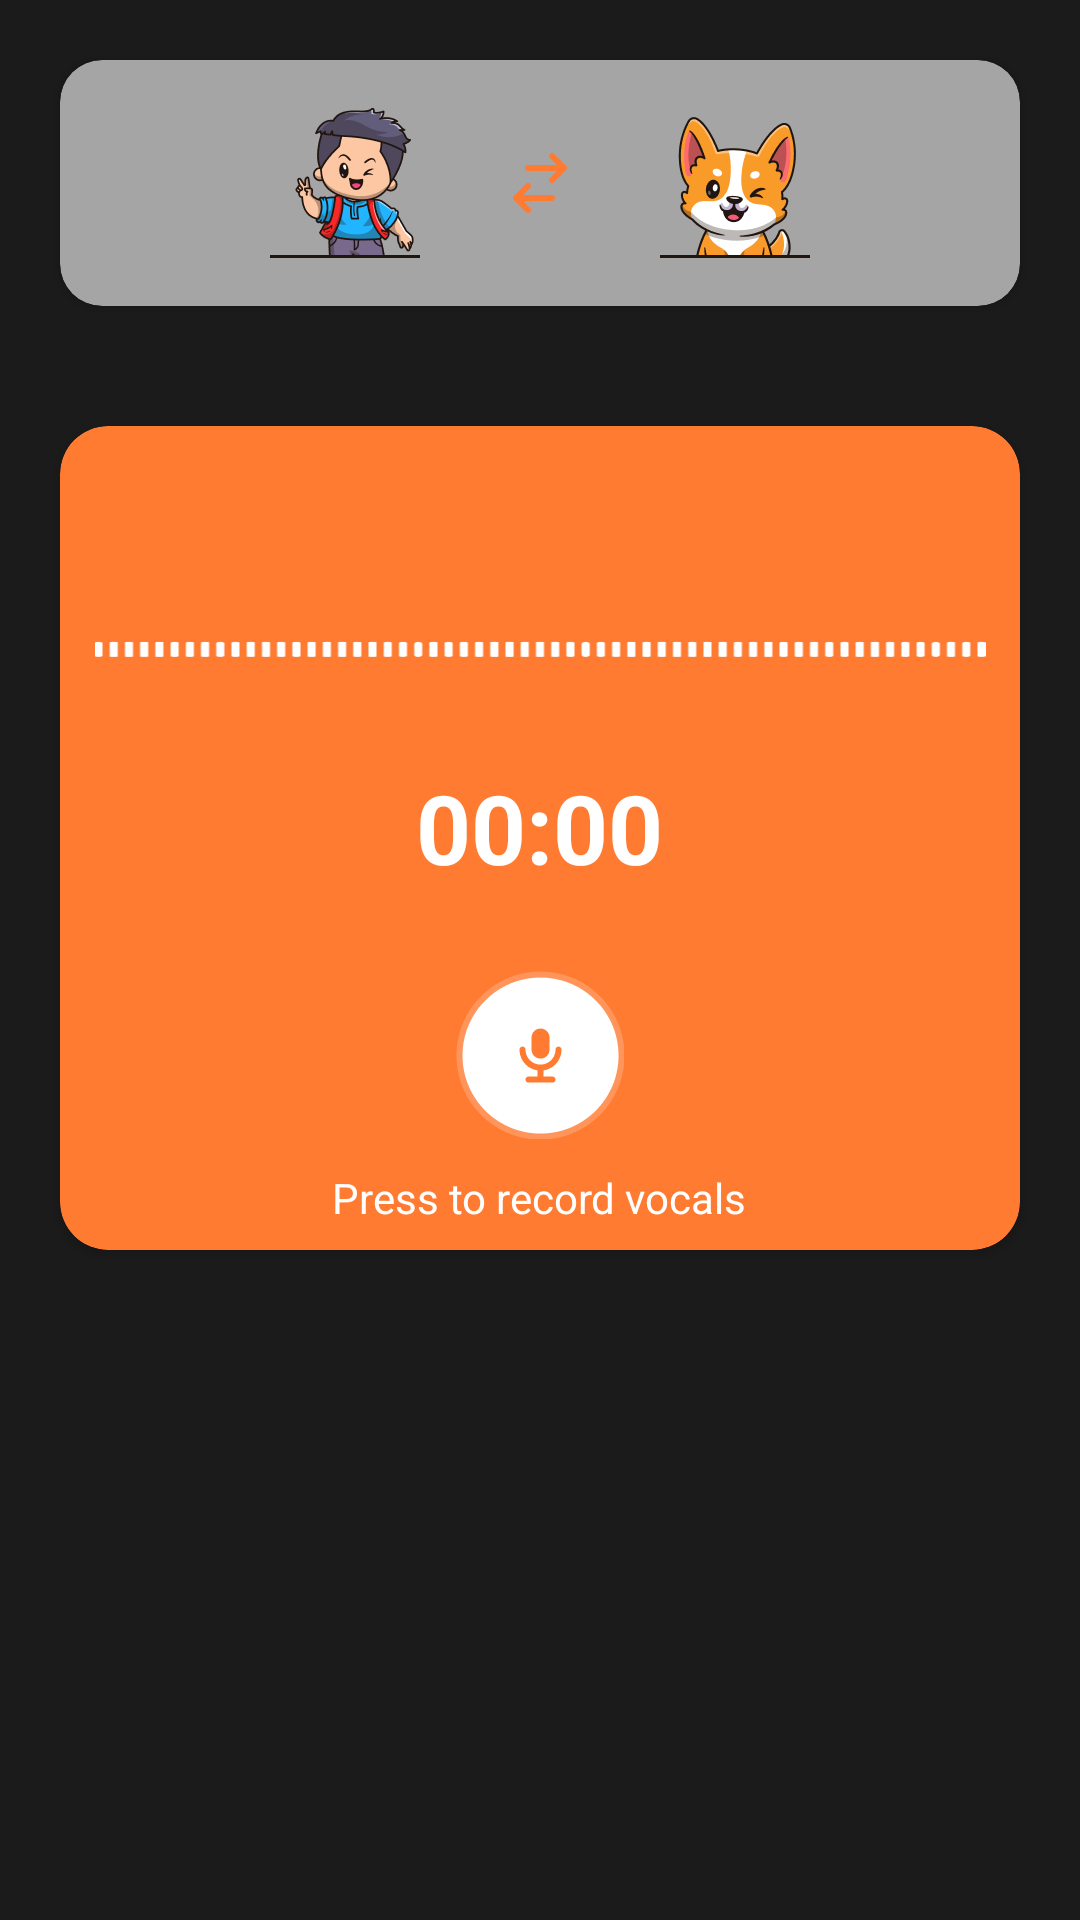

The Android layout XML behind this screen, and the referenced resources:
<!-- AndroidManifest.xml: application theme Base.Theme.DogTranslate -->
<!-- res/layout/fragment_translator.xml -->
<?xml version="1.0" encoding="utf-8"?>
<layout xmlns:android="http://schemas.android.com/apk/res/android"
    xmlns:app="http://schemas.android.com/apk/res-auto">

    <RelativeLayout xmlns:tools="http://schemas.android.com/tools"
        android:id="@+id/relativeLayout"
        android:layout_width="match_parent"
        android:layout_height="match_parent"
        tools:context=".ui.translator.TranslatorFragment">

        <androidx.cardview.widget.CardView
            android:id="@+id/cardView"
            android:layout_width="match_parent"
            android:layout_height="82dp"
            android:layout_margin="20dp"
            android:elevation="8dp"
            app:cardBackgroundColor="#A5A5A5"
            app:cardCornerRadius="14dp">

            <LinearLayout
                android:layout_width="match_parent"
                android:layout_height="match_parent"
                android:gravity="center"
                android:orientation="horizontal"
                android:paddingVertical="16dp">

                <ImageView
                    android:id="@+id/ivHuman"
                    android:layout_width="50dp"
                    android:layout_height="50dp"
                    android:importantForAccessibility="no"
                    android:src="@drawable/ic_human" />

                <ImageView
                    android:id="@+id/ivSwitchHuman"
                    android:layout_width="wrap_content"
                    android:layout_height="wrap_content"
                    android:layout_marginHorizontal="28dp"
                    android:importantForAccessibility="no"
                    android:src="@drawable/ic_switch" />

                <ImageView
                    android:id="@+id/ivSwitchDog"
                    android:layout_width="wrap_content"
                    android:layout_height="wrap_content"
                    android:layout_marginHorizontal="28dp"
                    android:importantForAccessibility="no"
                    android:src="@drawable/ic_switch"
                    android:visibility="gone" />

                <ImageView
                    android:id="@+id/ivDog"
                    android:layout_width="50dp"
                    android:layout_height="50dp"
                    android:importantForAccessibility="no"
                    android:src="@drawable/ic_dog" />
            </LinearLayout>

        </androidx.cardview.widget.CardView>

        <androidx.cardview.widget.CardView
            android:layout_width="match_parent"
            android:layout_height="wrap_content"
            android:layout_below="@+id/cardView"
            android:layout_margin="20dp"
            app:cardBackgroundColor="#FF7B31"
            app:cardCornerRadius="16dp"
            app:layout_constraintEnd_toEndOf="parent"
            app:layout_constraintStart_toStartOf="parent">

            <LinearLayout
                android:layout_width="match_parent"
                android:layout_height="wrap_content"
                android:layout_margin="8dp"
                android:gravity="center"
                android:orientation="vertical">

                <ImageView
                    android:id="@+id/ivLineGrab"
                    android:layout_width="match_parent"
                    android:layout_height="wrap_content"
                    android:importantForAccessibility="no"
                    android:src="@drawable/ic_line_grab"
                    android:visibility="visible" />

                <ImageView
                    android:id="@+id/ivWave"
                    android:layout_width="match_parent"
                    android:layout_height="74dp"
                    android:importantForAccessibility="no"
                    android:visibility="gone" />

                <Chronometer
                    android:id="@+id/chronometer"
                    android:layout_width="wrap_content"
                    android:layout_height="wrap_content"
                    android:layout_marginTop="30dp"
                    android:textColor="@color/white"
                    android:textSize="32sp"
                    android:textStyle="bold" />

                <ImageView
                    android:id="@+id/ivVoice"
                    android:layout_width="wrap_content"
                    android:layout_height="wrap_content"
                    android:layout_marginTop="26dp"
                    android:src="@drawable/ic_record" />

                <TextView
                    android:layout_width="wrap_content"
                    android:layout_height="wrap_content"
                    android:layout_marginTop="10dp"
                    android:text="@string/label_press_to_record_vocals"
                    android:textColor="@color/white"
                    android:textSize="14sp" />

            </LinearLayout>
        </androidx.cardview.widget.CardView>

    </RelativeLayout>
</layout>
<!-- resources referenced by this layout -->
<resources>
  <color name="white">#FFFFFFFF</color>
  <!-- drawable ic_dog: png bitmap (drawable-hdpi, 5432 bytes) -->
  <!-- drawable ic_human: png bitmap (drawable-hdpi, 6212 bytes) -->
  <!-- drawable ic_line_grab: png bitmap (drawable-hdpi, 1059 bytes) -->
  <!-- drawable ic_record: png bitmap (drawable-hdpi, 2258 bytes) -->
  <!-- drawable ic_switch: png bitmap (drawable-hdpi, 386 bytes) -->
  <string name="label_press_to_record_vocals">Press to record vocals</string>
  <style name="Base.Theme.DogTranslate" parent="Theme.MaterialComponents.DayNight.NoActionBar">
          <item name="android:windowNoTitle">true</item>
          <item name="android:windowActionBar">false</item>
          <item name="android:windowFullscreen">false</item>
          <item name="android:windowContentOverlay">@null</item>
          <item name="android:windowBackground">#1B1B1B</item>
  
          
          <item name="colorPrimary">@color/purple_500</item>
          <item name="colorPrimaryVariant">@color/purple_700</item>
          <item name="colorOnPrimary">@color/white</item>
          
          <item name="colorSecondary">@color/teal_200</item>
          <item name="colorSecondaryVariant">@color/teal_700</item>
          <item name="colorOnSecondary">@color/black</item>
          
          <item name="android:navigationBarColor">
              @android:color/transparent
          </item>
          
          <item name="android:statusBarColor">@android:color/transparent</item>
          
          <item name="android:windowLightStatusBar" tools:targetApi="m">true</item>
      </style>
  <color name="purple_500">#FF6200EE</color>
  <color name="purple_700">#FF3700B3</color>
  <color name="teal_200">#FF03DAC5</color>
  <color name="teal_700">#FF018786</color>
  <color name="black">#000000</color>
</resources>
